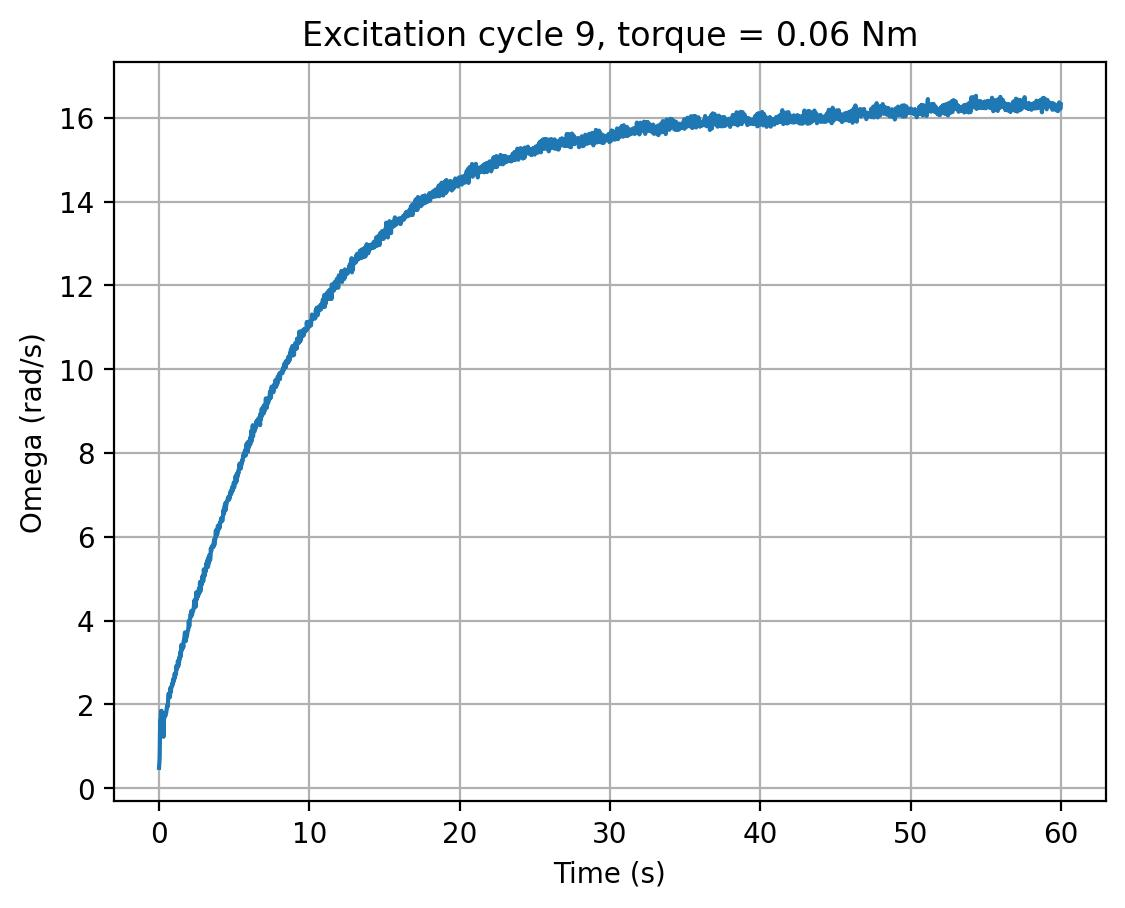

The table this chart was drawn from, first rows:
cycle, time_s, omega_rad_s, torque_input
9, 0.0, 0.4883, 0.06
9, 0.02035, 0.5822, 0.06
9, 0.04297, 0.75, 0.06
9, 0.06411, 1.309, 0.06
9, 0.08543, 1.62, 0.06
9, 0.1066, 1.57, 0.06
9, 0.1277, 1.844, 0.06
9, 0.1489, 1.77, 0.06
9, 0.1705, 1.849, 0.06
9, 0.1914, 1.655, 0.06
9, 0.2126, 1.673, 0.06
9, 0.2343, 1.7, 0.06
9, 0.2553, 1.7, 0.06
9, 0.2764, 1.497, 0.06
9, 0.2975, 1.229, 0.06
9, 0.3187, 1.588, 0.06
9, 0.3396, 1.661, 0.06
9, 0.3609, 1.786, 0.06
9, 0.3823, 1.748, 0.06
9, 0.4036, 1.725, 0.06
9, 0.4249, 1.73, 0.06
9, 0.4462, 1.749, 0.06
9, 0.4679, 1.814, 0.06
9, 0.489, 1.816, 0.06
9, 0.5104, 1.919, 0.06
9, 0.5316, 1.924, 0.06
9, 0.5529, 1.982, 0.06
9, 0.5742, 1.952, 0.06
9, 0.5954, 2.024, 0.06
9, 0.6166, 2.232, 0.06
9, 0.638, 2.259, 0.06
9, 0.6594, 2.256, 0.06
9, 0.6809, 2.216, 0.06
9, 0.7022, 2.211, 0.06
9, 0.7233, 2.173, 0.06
9, 0.7444, 2.262, 0.06
9, 0.766, 2.402, 0.06
9, 0.7871, 2.309, 0.06
9, 0.8087, 2.379, 0.06
9, 0.8303, 2.404, 0.06
9, 0.8517, 2.445, 0.06
9, 0.873, 2.495, 0.06
9, 0.8944, 2.455, 0.06
9, 0.9159, 2.53, 0.06
9, 0.9373, 2.594, 0.06
9, 0.9585, 2.534, 0.06
9, 0.9799, 2.619, 0.06
9, 1.001, 2.619, 0.06
9, 1.023, 2.613, 0.06
9, 1.044, 2.739, 0.06
9, 1.066, 2.651, 0.06
9, 1.087, 2.749, 0.06
9, 1.108, 2.724, 0.06
9, 1.129, 2.756, 0.06
9, 1.151, 2.917, 0.06
9, 1.172, 2.852, 0.06
9, 1.193, 2.844, 0.06
9, 1.215, 2.9, 0.06
9, 1.236, 2.949, 0.06
9, 1.257, 3.041, 0.06
... 2,757 more rows
